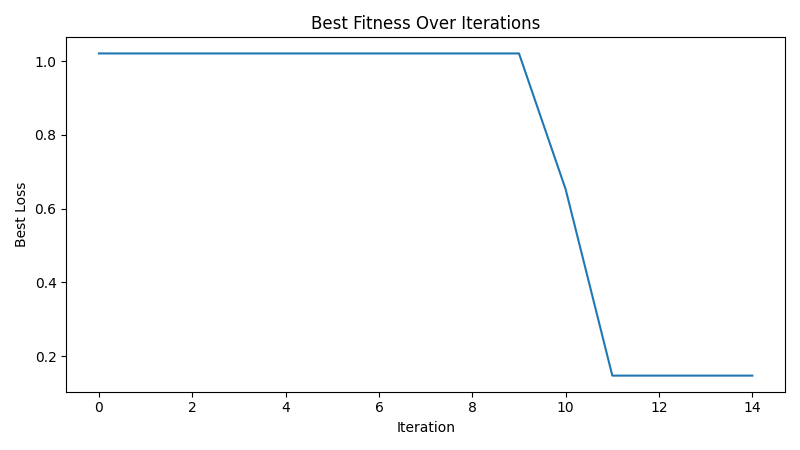

Data behind this chart, as committed beside it:
iteration, best_loss
1, 1.021
2, 1.021
3, 1.021
4, 1.021
5, 1.021
6, 1.021
7, 1.021
8, 1.021
9, 1.021
10, 1.021
11, 0.6524
12, 0.1468
13, 0.1468
14, 0.1468
15, 0.1468
